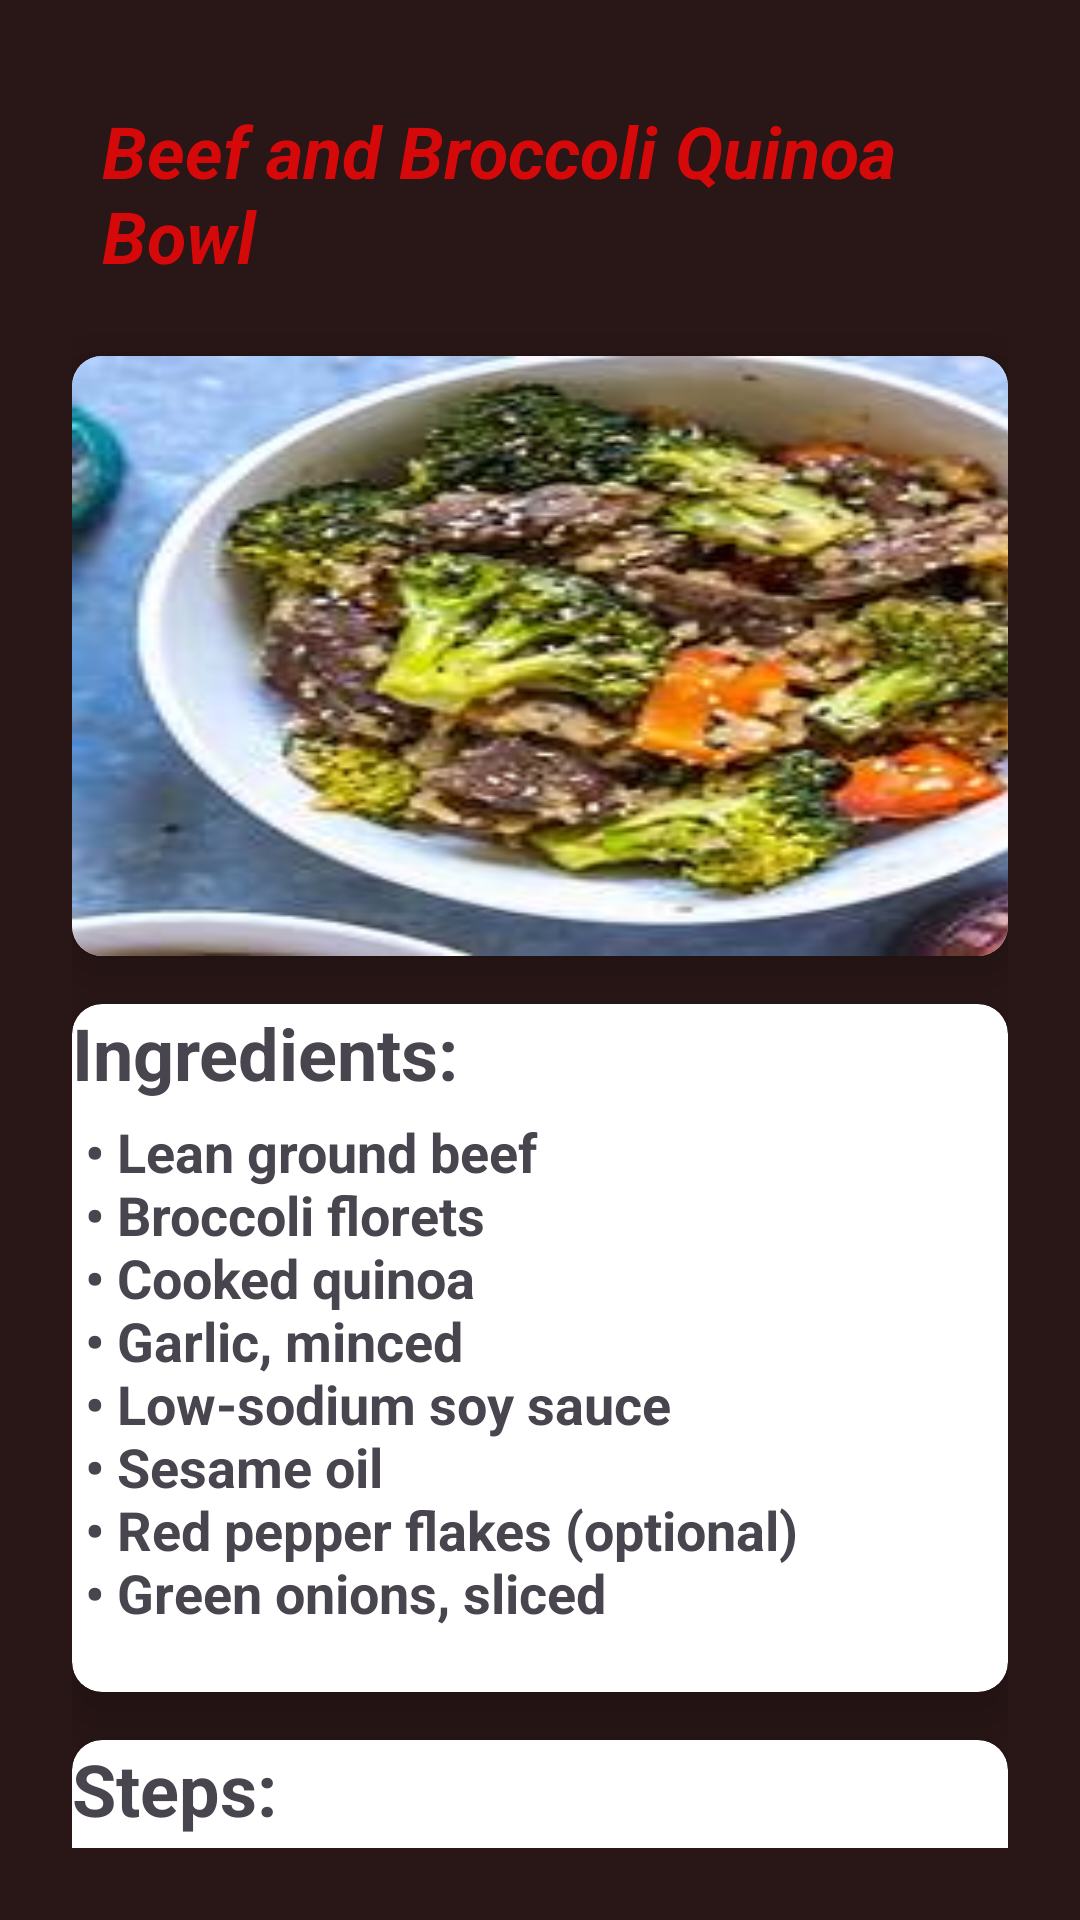

The Android layout XML behind this screen, and the referenced resources:
<!-- AndroidManifest.xml: application theme Theme.FOODACEDEMY -->
<!-- res/layout/beef2.xml -->
<?xml version="1.0" encoding="utf-8"?>
<androidx.core.widget.NestedScrollView xmlns:android="http://schemas.android.com/apk/res/android"
    android:layout_width="match_parent"
    android:layout_height="match_parent"
    xmlns:app="http://schemas.android.com/apk/res-auto"
    android:background="#291616"
    android:orientation="vertical"
    android:padding="24dp">

    <LinearLayout
        android:layout_width="wrap_content"
        android:layout_height="wrap_content"
        android:orientation="vertical"
        >
        <LinearLayout
            android:layout_width="wrap_content"
            android:layout_height="wrap_content"
            android:orientation="horizontal"
            android:padding="10dp">

            <TextView
                android:layout_width="wrap_content"
                android:layout_height="wrap_content"
                android:text="Beef and Broccoli Quinoa Bowl"
                android:textColor="#D50909"
                android:textSize="24dp"
                android:textStyle="bold|italic" />
        </LinearLayout>

        <androidx.cardview.widget.CardView
            android:layout_marginTop="14dp"
            android:layout_width="wrap_content"
            android:layout_height="match_parent"
            app:cardCornerRadius="10dp"
            app:cardElevation="10dp"
            >

            <ImageView
                android:layout_width="360dp"
                android:layout_height="200dp"
                android:scaleType="fitXY"
                android:src="@drawable/beef_and_broccoli_quinoa_bowl">

            </ImageView>

        </androidx.cardview.widget.CardView>

        <androidx.cardview.widget.CardView
            android:layout_width="match_parent"
            android:layout_height="match_parent"
            app:cardCornerRadius="10dp"
            app:cardElevation="10dp"
            android:layout_marginTop="16dp"
            >
            <TextView
                android:layout_width="wrap_content"
                android:layout_height="wrap_content"
                android:text="Ingredients:"
                android:textSize="24dp"
                android:textStyle="bold" />

            <TextView
                android:layout_width="wrap_content"
                android:layout_height="wrap_content"
                android:layout_marginTop="16dp"
                android:text="@string/b2_in"
                android:textAlignment="textStart"
                android:textSize="18dp"
                android:textStyle="bold" />




        </androidx.cardview.widget.CardView>

        <androidx.cardview.widget.CardView
            android:layout_width="match_parent"
            android:layout_height="match_parent"
            app:cardCornerRadius="10dp"
            app:cardElevation="10dp"
            android:layout_marginTop="16dp"
            >

            <TextView
                android:layout_width="wrap_content"
                android:layout_height="wrap_content"
                android:text="Steps:"
                android:textSize="24dp"
                android:textStyle="bold" />

            <TextView
                android:layout_width="match_parent"
                android:layout_height="match_parent"
                android:layout_marginTop="16dp"
                android:text="@string/b2_stp"
                android:textAlignment="textStart"
                android:textSize="18dp"
                android:textStyle="bold" />


        </androidx.cardview.widget.CardView>
    </LinearLayout>


</androidx.core.widget.NestedScrollView>
<!-- resources referenced by this layout -->
<resources>
  <!-- drawable beef_and_broccoli_quinoa_bowl: jpg bitmap (drawable, 12364 bytes) -->
  <string name="b2_in"> \n
          •	Lean ground beef\n
          •	Broccoli florets\n
          •	Cooked quinoa \n
          •	Garlic, minced\n
          •	Low-sodium soy sauce\n
          •	Sesame oil\n
          •	Red pepper flakes (optional)\n
          •	Green onions, sliced\n
      </string>
  <string name="b2_stp"> \n
          1.	In a skillet over medium heat, cook lean ground beef until browned.\n
          2.	Add minced garlic and cook for another minute.\n
          3.	Stir in broccoli florets and cook until they are tender.\n
          4.	Add cooked quinoa to the skillet and stir to combine.\n
          5.	Drizzle with low-sodium soy sauce and sesame oil, adjusting to taste. Add red pepper flakes for some heat if desired.\n
          6.	Serve hot, garnished with sliced green onions.\n
  
      </string>
  <style name="Theme.FOODACEDEMY" parent="Base.Theme.FOODACEDEMY" />
  <style name="Base.Theme.FOODACEDEMY" parent="Theme.Material3.DayNight.NoActionBar">
          
          
      </style>
</resources>
